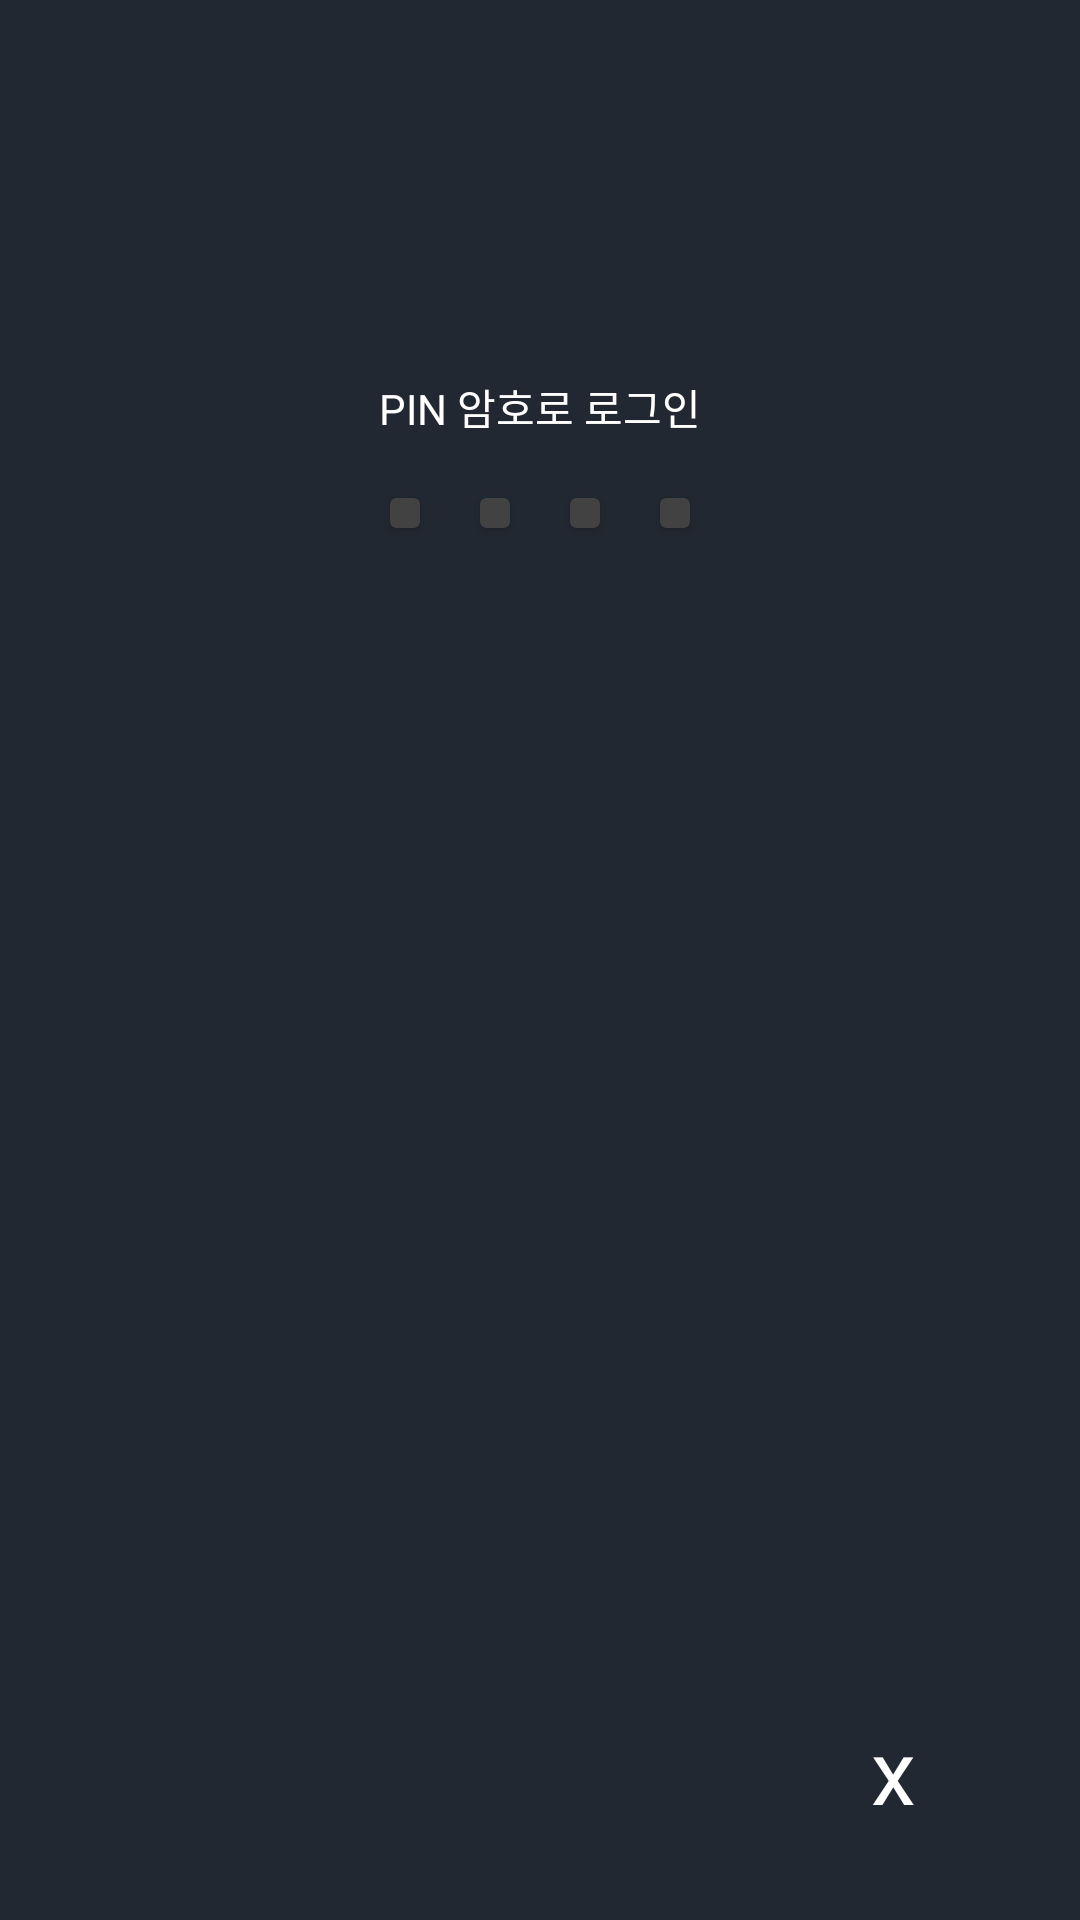

This screen was rendered from an Android layout file. Write that file and the resources it references.
<!-- AndroidManifest.xml: application theme Theme.MyApplication -->
<!-- res/layout/activity_passcode_auth.xml -->
<?xml version="1.0" encoding="utf-8"?>
<androidx.constraintlayout.widget.ConstraintLayout xmlns:android="http://schemas.android.com/apk/res/android"
    xmlns:app="http://schemas.android.com/apk/res-auto"
    xmlns:tools="http://schemas.android.com/tools"
    android:layout_width="match_parent"
    android:layout_height="match_parent"
    android:background="#222831"
    >
    <LinearLayout
        android:layout_width="match_parent"
        android:layout_height="wrap_content"
        android:orientation="vertical"
        app:layout_constraintTop_toTopOf="parent"
        app:layout_constraintBottom_toTopOf="@id/linearLayout"
        >
        <TextView
            android:layout_width="match_parent"
            android:layout_height="wrap_content"
            android:text="PIN 암호로 로그인"
            android:textSize="14sp"
            android:id="@+id/createPin"
            android:textAlignment="center"
            android:textColor="@color/white"
            />
        <LinearLayout
            android:layout_width="match_parent"
            android:layout_height="wrap_content"
            android:orientation="horizontal"
            android:gravity="center"
            android:layout_marginTop="10dp"
            >

            <androidx.cardview.widget.CardView
                android:id="@+id/passCode1"
                android:layout_width="10dp"
                android:layout_height="10dp"
                android:layout_margin="10dp"
                />
            <androidx.cardview.widget.CardView
                android:layout_width="10dp"
                android:layout_height="10dp"
                android:layout_margin="10dp"
                android:id="@+id/passCode2"
                />
            <androidx.cardview.widget.CardView
                android:layout_width="10dp"
                android:id="@+id/passCode3"
                android:layout_height="10dp"
                android:layout_margin="10dp"
                />
            <androidx.cardview.widget.CardView
                android:layout_width="10dp"
                android:id="@+id/passCode4"
                android:layout_height="10dp"
                android:layout_margin="10dp"
                />
        </LinearLayout>
    </LinearLayout>
    <LinearLayout
        android:layout_width="match_parent"
        android:layout_height="wrap_content"
        android:orientation="vertical"
        app:layout_constraintBottom_toBottomOf="parent"
        android:paddingBottom="30dp"
        android:id="@+id/linearLayout"
        >
        <TextView
            android:layout_width="match_parent"
            android:layout_height="wrap_content"
            android:text="틀렸습니다"
            android:textSize="12sp"
            android:textAlignment="center"
            android:id="@+id/wrong"
            android:textColor="#FFFF00"
            android:visibility="gone"
            />
        <TextView
            android:layout_width="match_parent"
            android:layout_height="wrap_content"
            android:text="PIN 암호를 잊어버리셨나요?"
            android:textAlignment="center"
            android:textSize="12sp"
            android:id="@+id/forgotPin"
            android:visibility="invisible"
            android:textColor="@color/white"
            />
        <LinearLayout
            android:layout_width="match_parent"
            android:layout_height="wrap_content"
            android:orientation="horizontal"
            android:layout_marginTop="30dp"
            >
            <TextView
                android:layout_width="wrap_content"
                android:layout_height="wrap_content"
                android:layout_weight="1"
                android:textSize="30sp"
                android:textAlignment="center"
                android:id="@+id/number1"
                android:textColor="@color/white"
                />
            <TextView
                android:layout_width="wrap_content"
                android:layout_height="wrap_content"
                android:layout_weight="1"
                android:textSize="30sp"
                android:textAlignment="center"
                android:id="@+id/number2"
                android:textColor="@color/white"
                />
            <TextView
                android:layout_width="wrap_content"
                android:layout_height="wrap_content"
                android:layout_weight="1"
                android:textColor="@color/white"
                android:textSize="30sp"
                android:textAlignment="center"
                android:id="@+id/number3"
                />
        </LinearLayout>
        <LinearLayout
            android:layout_width="match_parent"
            android:layout_height="wrap_content"
            android:orientation="horizontal"
            android:layout_marginTop="30dp"
            >
            <TextView
                android:layout_width="wrap_content"
                android:layout_height="wrap_content"
                android:layout_weight="1"
                android:textSize="30sp"
                android:textColor="@color/white"
                android:textAlignment="center"
                android:id="@+id/number4"
                />
            <TextView
                android:layout_width="wrap_content"
                android:layout_height="wrap_content"
                android:layout_weight="1"
                android:textColor="@color/white"
                android:textSize="30sp"
                android:textAlignment="center"
                android:id="@+id/number5"
                />
            <TextView
                android:layout_width="wrap_content"
                android:layout_height="wrap_content"
                android:layout_weight="1"
                android:textSize="30sp"
                android:textAlignment="center"
                android:textColor="@color/white"
                android:id="@+id/number6"
                />
        </LinearLayout>
        <LinearLayout
            android:layout_width="match_parent"
            android:layout_height="wrap_content"
            android:orientation="horizontal"
            android:layout_marginTop="30dp"
            >
            <TextView
                android:layout_width="wrap_content"
                android:layout_height="wrap_content"
                android:layout_weight="1"
                android:textColor="@color/white"
                android:textSize="30sp"
                android:textAlignment="center"
                android:id="@+id/number7"
                />
            <TextView
                android:layout_width="wrap_content"
                android:layout_height="wrap_content"
                android:layout_weight="1"
                android:textColor="@color/white"
                android:textSize="30sp"
                android:textAlignment="center"
                android:id="@+id/number8"
                />
            <TextView
                android:layout_width="wrap_content"
                android:layout_height="wrap_content"
                android:layout_weight="1"
                android:textColor="@color/white"
                android:textSize="30sp"
                android:textAlignment="center"
                android:id="@+id/number9"
                />
        </LinearLayout>
        <LinearLayout
            android:layout_width="match_parent"
            android:layout_height="wrap_content"
            android:orientation="horizontal"
            android:layout_marginTop="30dp"
            >
            <TextView
                android:layout_width="wrap_content"
                android:layout_height="wrap_content"
                android:layout_weight="1"
                android:text="0"
                android:textColor="#222831"
                android:textAlignment="center"
                android:textSize="30sp"
                />
            <TextView
                android:layout_width="wrap_content"
                android:layout_height="wrap_content"
                android:layout_weight="1"
                android:textSize="30sp"
                android:textColor="@color/white"
                android:textAlignment="center"
                android:id="@+id/number0"
                />
            <TextView
                android:layout_width="wrap_content"
                android:layout_height="wrap_content"
                android:layout_weight="1"
                android:text="x"
                android:textColor="@color/white"
                android:textSize="30sp"
                android:textAlignment="center"
                android:id="@+id/del"
                />
        </LinearLayout>
    </LinearLayout>

</androidx.constraintlayout.widget.ConstraintLayout>
<!-- resources referenced by this layout -->
<resources>
  <color name="white">#FFFFFFFF</color>
  <style name="Theme.MyApplication" parent="Theme.MaterialComponents.NoActionBar">
          
          <item name="colorPrimary">@color/black</item>
          <item name="colorPrimaryVariant">@color/black</item>
          <item name="colorOnPrimary">@color/white</item>
          
          <item name="colorSecondary">@color/teal_200</item>
          <item name="colorSecondaryVariant">@color/teal_700</item>
          <item name="colorOnSecondary">@color/black</item>
          
          <item name="android:statusBarColor">?attr/colorPrimaryVariant</item>
          
      </style>
  <color name="black">#FF000000</color>
  <color name="teal_200">#FF03DAC5</color>
  <color name="teal_700">#FF018786</color>
</resources>
